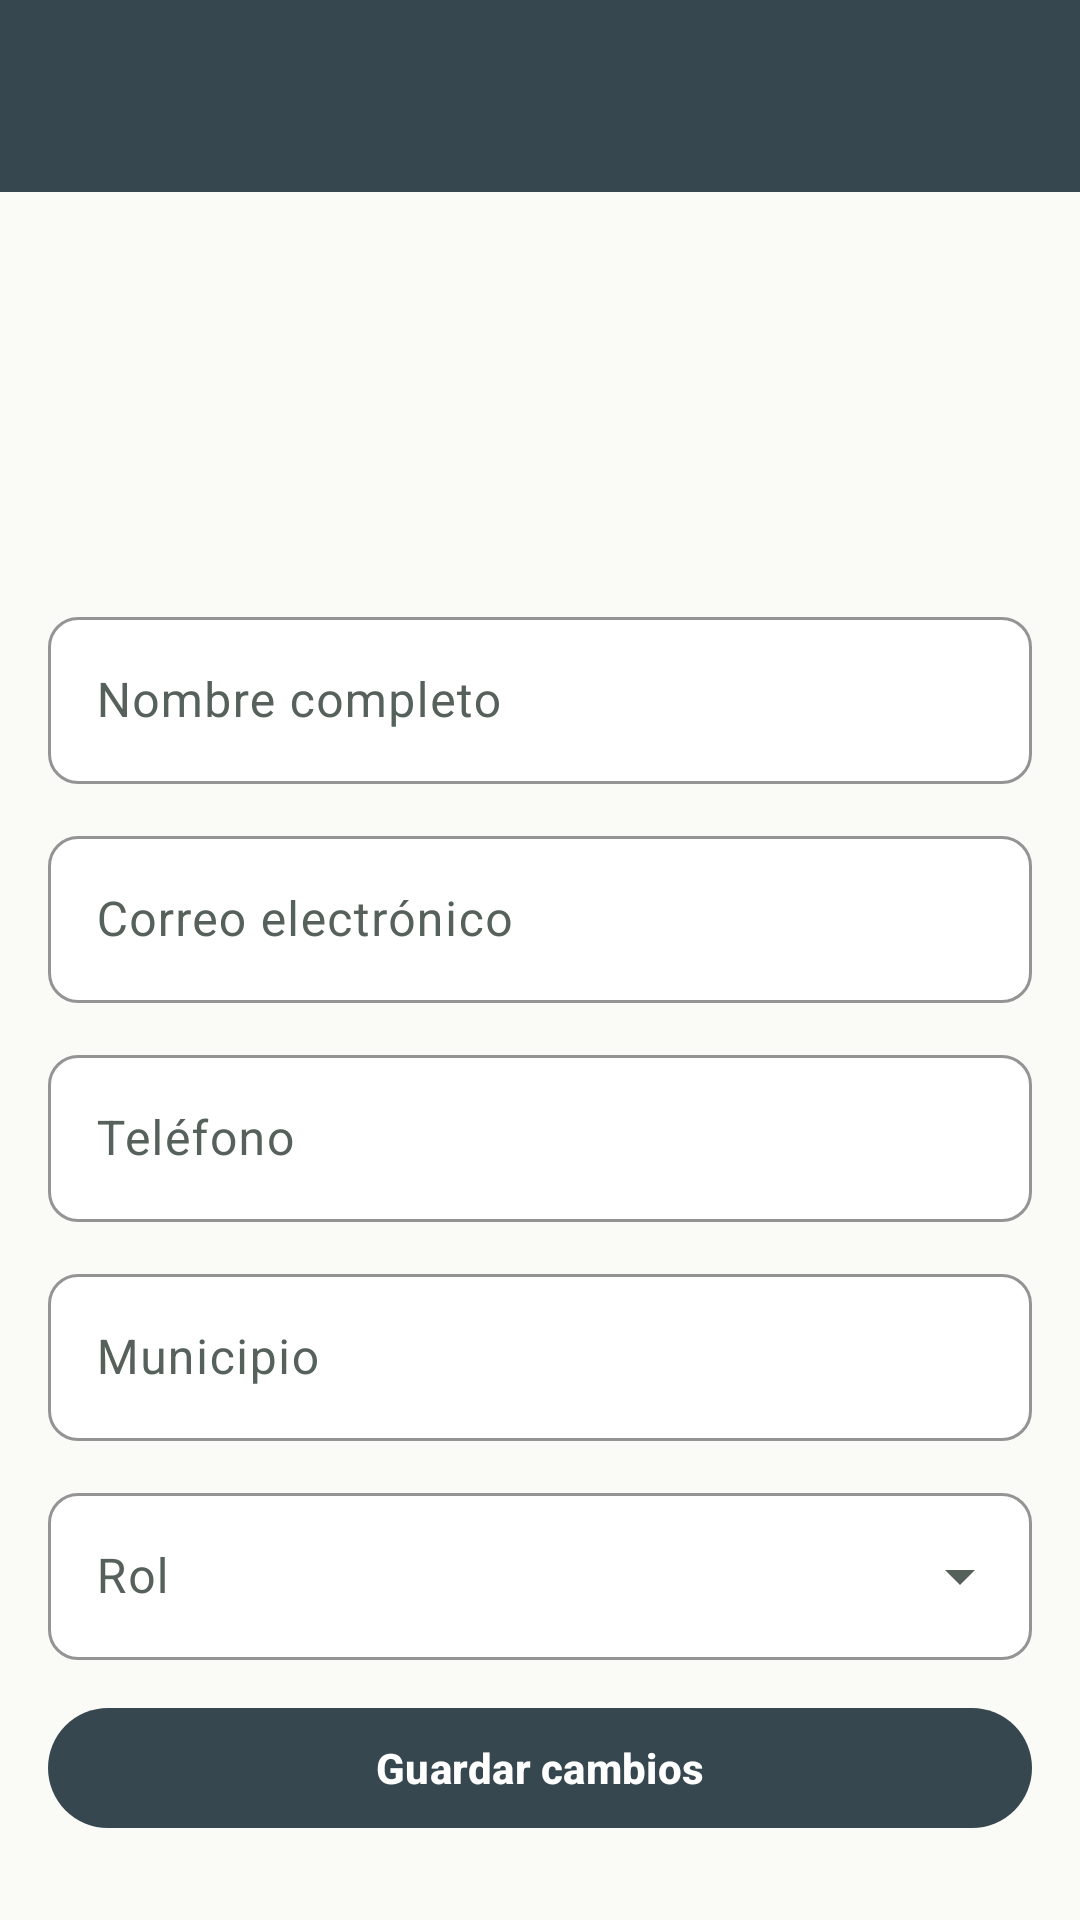

This screen was rendered from an Android layout file. Write that file and the resources it references.
<!-- AndroidManifest.xml: activity theme Theme.AgroSabana.Admin -->
<!-- res/layout/activity_user_form.xml -->
<?xml version="1.0" encoding="utf-8"?>
<LinearLayout xmlns:android="http://schemas.android.com/apk/res/android" xmlns:app="http://schemas.android.com/apk/res-auto" xmlns:tools="http://schemas.android.com/tools" android:layout_width="match_parent" android:layout_height="match_parent" android:background="@color/surface_page" android:orientation="vertical">
    <com.google.android.material.appbar.MaterialToolbar android:id="@+id/toolbar" android:layout_width="match_parent" android:layout_height="wrap_content" />
    <androidx.core.widget.NestedScrollView android:layout_width="match_parent" android:layout_height="0dp" android:layout_weight="1">
    <LinearLayout style="@style/Layout.Page">
        <ImageView android:layout_width="@dimen/avatar_size" android:layout_height="@dimen/avatar_size" android:layout_gravity="center_horizontal" android:layout_marginBottom="@dimen/space_s" android:background="@drawable/bg_avatar" android:backgroundTint="@color/agro_slate_soft" android:importantForAccessibility="no" android:padding="@dimen/space_m" android:src="@drawable/ic_person" app:tint="@color/agro_slate" />
        <TextView android:id="@+id/statusText" style="@style/Text.Caption" android:layout_width="wrap_content" android:layout_height="wrap_content" android:layout_gravity="center_horizontal" android:layout_marginBottom="@dimen/space_m" tools:text="Estado actual: PENDIENTE" />
        <LinearLayout android:id="@+id/documentCard" android:layout_width="match_parent" android:layout_height="wrap_content" android:layout_marginBottom="@dimen/space_m" android:background="@drawable/bg_banner_warn" android:orientation="vertical" android:visibility="gone" tools:visibility="visible">
            <TextView style="@style/Text.Body" android:layout_width="wrap_content" android:layout_height="wrap_content" android:text="@string/document_title" android:textStyle="bold" />
            <TextView style="@style/Text.Caption" android:layout_width="wrap_content" android:layout_height="wrap_content" android:text="@string/document_body" />
        </LinearLayout>
        <com.google.android.material.textfield.TextInputLayout android:id="@+id/nameLayout" android:layout_width="match_parent" android:layout_height="wrap_content" android:layout_marginBottom="@dimen/space_m" android:hint="@string/full_name" >
            <com.google.android.material.textfield.TextInputEditText android:id="@+id/name" android:layout_width="match_parent" android:layout_height="wrap_content" android:inputType="textPersonName" />
        </com.google.android.material.textfield.TextInputLayout>
        <com.google.android.material.textfield.TextInputLayout android:id="@+id/emailLayout" android:layout_width="match_parent" android:layout_height="wrap_content" android:layout_marginBottom="@dimen/space_m" android:hint="@string/email" >
            <com.google.android.material.textfield.TextInputEditText android:id="@+id/email" android:layout_width="match_parent" android:layout_height="wrap_content" android:inputType="textEmailAddress" />
        </com.google.android.material.textfield.TextInputLayout>
        <com.google.android.material.textfield.TextInputLayout android:id="@+id/phoneLayout" android:layout_width="match_parent" android:layout_height="wrap_content" android:layout_marginBottom="@dimen/space_m" android:hint="@string/phone" >
            <com.google.android.material.textfield.TextInputEditText android:id="@+id/phone" android:layout_width="match_parent" android:layout_height="wrap_content" android:inputType="phone" />
        </com.google.android.material.textfield.TextInputLayout>
        <com.google.android.material.textfield.TextInputLayout android:id="@+id/municipalityLayout" android:layout_width="match_parent" android:layout_height="wrap_content" android:layout_marginBottom="@dimen/space_m" android:hint="@string/municipality" >
            <com.google.android.material.textfield.TextInputEditText android:id="@+id/municipality" android:layout_width="match_parent" android:layout_height="wrap_content" android:inputType="textCapWords" />
        </com.google.android.material.textfield.TextInputLayout>
        <com.google.android.material.textfield.TextInputLayout android:id="@+id/roleLayout" style="@style/Widget.AgroSabana.TextInput.Dropdown" android:layout_width="match_parent" android:layout_height="wrap_content" android:layout_marginBottom="@dimen/space_m" android:hint="@string/role">
            <com.google.android.material.textfield.MaterialAutoCompleteTextView android:id="@+id/role" android:layout_width="match_parent" android:layout_height="wrap_content" android:inputType="none" />
        </com.google.android.material.textfield.TextInputLayout>
        <com.google.android.material.button.MaterialButton android:id="@+id/saveButton" android:layout_width="match_parent" android:layout_height="wrap_content" android:layout_marginBottom="@dimen/space_m" android:text="@string/save_changes" />
        <com.google.android.material.textfield.TextInputLayout android:id="@+id/reasonLayout" android:layout_width="match_parent" android:layout_height="wrap_content" android:layout_marginBottom="@dimen/space_m" android:hint="@string/reason_required" android:visibility="gone" tools:visibility="visible">
            <com.google.android.material.textfield.TextInputEditText android:id="@+id/reason" android:layout_width="match_parent" android:layout_height="wrap_content" android:inputType="textCapSentences" />
        </com.google.android.material.textfield.TextInputLayout>
        <com.google.android.material.button.MaterialButton android:id="@+id/approveButton" android:layout_width="match_parent" android:layout_height="wrap_content" android:backgroundTint="@color/agro_green" android:text="@string/approve_seller" android:visibility="gone" tools:visibility="visible" />
        <com.google.android.material.button.MaterialButton android:id="@+id/rejectButton" style="@style/Widget.AgroSabana.Button.Danger" android:layout_width="match_parent" android:layout_height="wrap_content" android:layout_marginTop="@dimen/space_s" android:text="@string/reject" android:visibility="gone" tools:visibility="visible" />
        <com.google.android.material.button.MaterialButton android:id="@+id/suspendButton" style="@style/Widget.AgroSabana.Button.Outlined" android:layout_width="match_parent" android:layout_height="wrap_content" android:layout_marginTop="@dimen/space_s" android:visibility="gone" tools:text="Suspender" tools:visibility="visible" />
        <com.google.android.material.button.MaterialButton android:id="@+id/deleteButton" style="@style/Widget.AgroSabana.Button.TextDanger" android:layout_width="wrap_content" android:layout_height="wrap_content" android:layout_gravity="center_horizontal" android:text="@string/delete_user" android:visibility="gone" tools:visibility="visible" />
    </LinearLayout>
    </androidx.core.widget.NestedScrollView>
</LinearLayout>
<!-- resources referenced by this layout -->
<resources>
  <color name="agro_green">#2E7D32</color>
  <color name="agro_slate">#37474F</color>
  <color name="agro_slate_soft">#ECEFF1</color>
  <color name="surface_page">#FAFAF7</color>
  <dimen name="avatar_size">84dp</dimen>
  <dimen name="space_m">12dp</dimen>
  <dimen name="space_s">8dp</dimen>
  <string name="approve_seller">Aprobar vendedor</string>
  <string name="delete_user">Eliminar usuario</string>
  <string name="document_body">Verifica el RUT del vendedor antes de aprobar la cuenta.</string>
  <string name="document_title">Documento RUT</string>
  <string name="email">Correo electrónico</string>
  <string name="full_name">Nombre completo</string>
  <string name="municipality">Municipio</string>
  <string name="phone">Teléfono</string>
  <string name="reason_required">Motivo (obligatorio)</string>
  <string name="reject">Rechazar</string>
  <string name="role">Rol</string>
  <string name="save_changes">Guardar cambios</string>
  <style name="Layout.Page" parent="">
          <item name="android:layout_width">match_parent</item>
          <item name="android:layout_height">wrap_content</item>
          <item name="android:orientation">vertical</item>
          <item name="android:padding">@dimen/space_l</item>
      </style>
  <style name="Text.Body" parent="">
          <item name="android:textColor">@color/text_primary</item>
          <item name="android:textSize">@dimen/text_body</item>
      </style>
  <style name="Text.Caption" parent="">
          <item name="android:textColor">@color/text_secondary</item>
          <item name="android:textSize">@dimen/text_caption</item>
      </style>
  <style name="Widget.AgroSabana.Button.Danger" parent="Widget.AgroSabana.Button.Outlined">
          <item name="android:textColor">@color/state_error</item>
          <item name="strokeColor">@color/state_error</item>
      </style>
  <style name="Widget.AgroSabana.Button.TextDanger" parent="Widget.AgroSabana.Button.Text">
          <item name="android:textColor">@color/state_error</item>
      </style>
  <color name="surface_warn">#FFF8E1</color>
  <dimen name="radius_input">10dp</dimen>
  <dimen name="space_l">16dp</dimen>
  <color name="text_primary">#1E2A22</color>
  <dimen name="text_body">14sp</dimen>
  <color name="text_secondary">#55615A</color>
  <dimen name="text_caption">12sp</dimen>
  <color name="state_error">#C62828</color>
  <dimen name="touch_min">48dp</dimen>
  <dimen name="radius_button">24dp</dimen>
  <color name="stroke_soft">#D7DDD8</color>
  <style name="Widget.AgroSabana.Button.Text" parent="Widget.Material3.Button.TextButton">
          <item name="android:minHeight">@dimen/touch_min</item>
          <item name="android:textAllCaps">false</item>
          <item name="android:textColor">@color/text_accent</item>
      </style>
  <color name="surface_input">#FFFFFF</color>
  <color name="text_accent">#2E7D32</color>
  <color name="text_accent_admin">#37474F</color>
  <color name="agro_slate_dark">#263238</color>
  <style name="Widget.AgroSabana.Toolbar.Admin">
          <item name="android:background">@color/agro_slate</item>
      </style>
  <color name="text_on_primary">#FFFFFF</color>
  <color name="surface_tint">#E8F5E9</color>
  <color name="agro_amber">#F9A825</color>
  <color name="text_on_amber">#1E2A22</color>
  <color name="surface_card">#FFFFFF</color>
  <color name="agro_green_dark">#1B5E20</color>
  <style name="TextAppearance.AgroSabana.ToolbarTitle" parent="TextAppearance.Material3.TitleLarge">
          <item name="android:textStyle">bold</item>
          <item name="android:textSize">@dimen/text_title</item>
      </style>
  <dimen name="radius_card">14dp</dimen>
  <dimen name="stroke_card">1dp</dimen>
  <style name="Widget.AgroSabana.NavIndicator" parent="Widget.Material3.BottomNavigationView.ActiveIndicator">
          <item name="android:color">@color/surface_tint</item>
      </style>
  <dimen name="text_title">20sp</dimen>
</resources>
